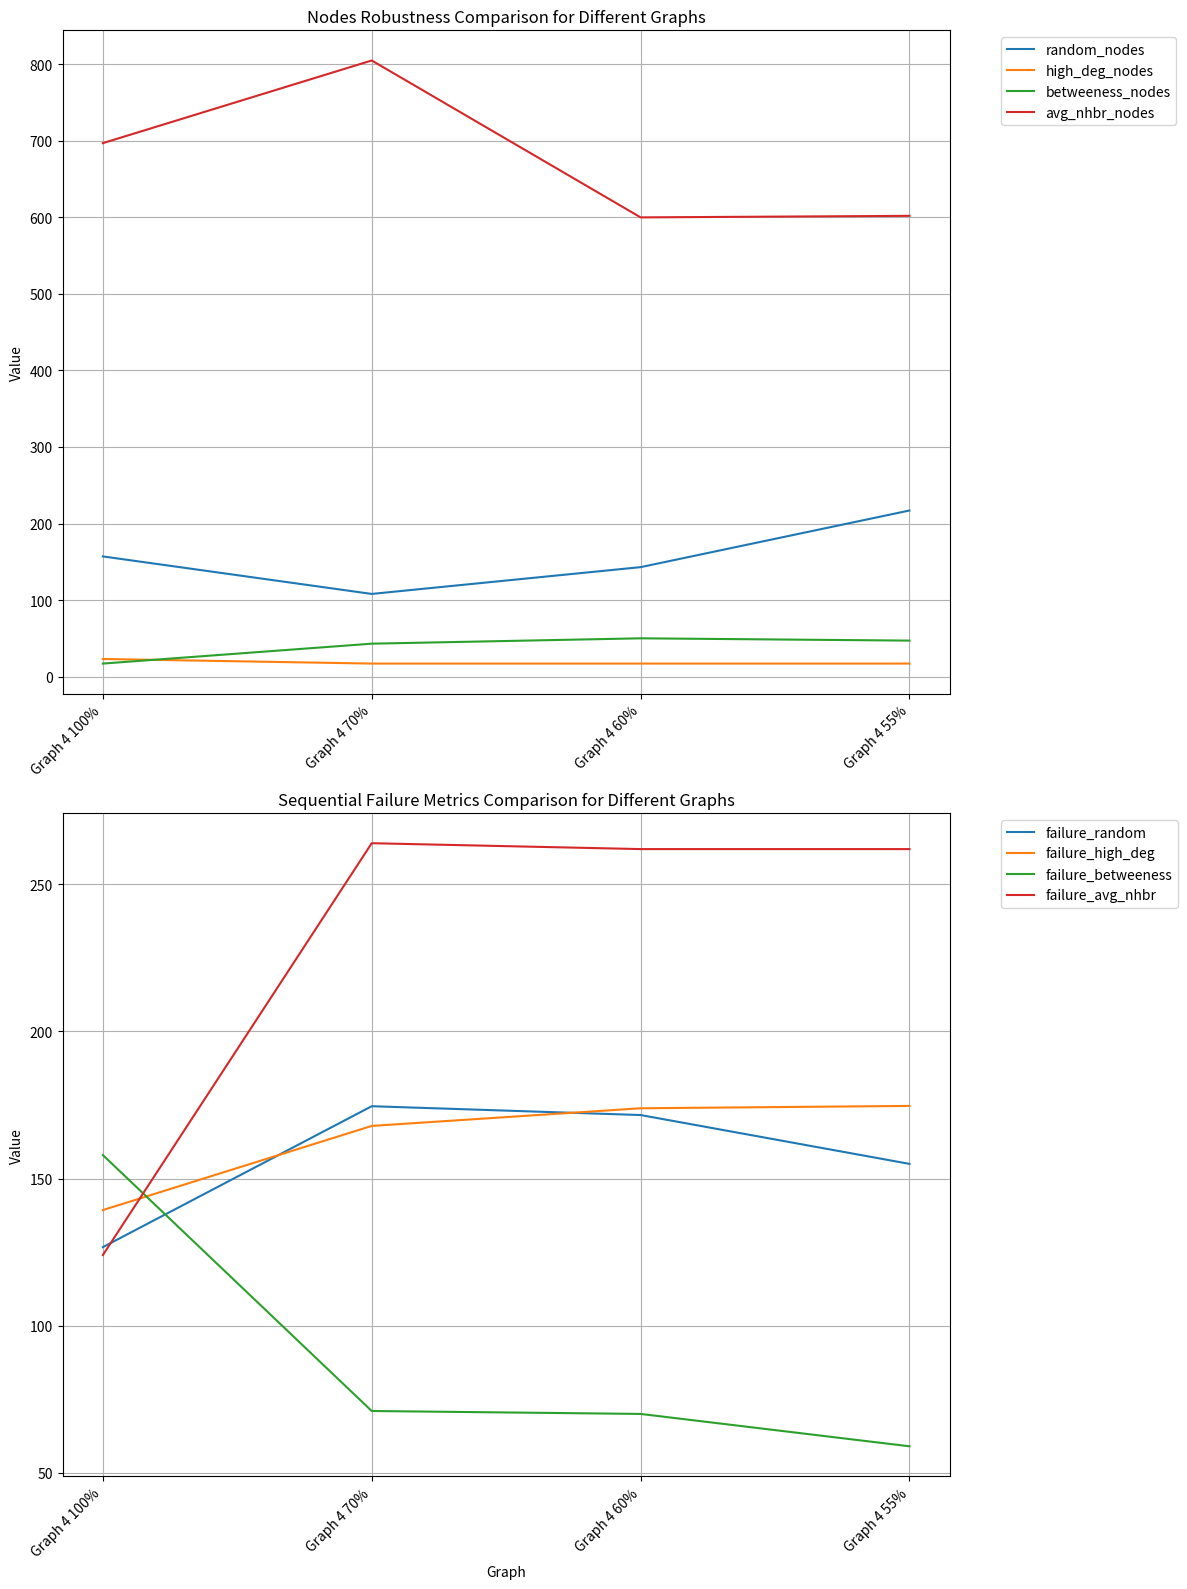

Here is the Python script that generated this plot:
import matplotlib.pyplot as plt

# Data for each graph
graph_data = {
    "Graph 4 100%": {"nodes": 10876, "edges": 39994, "scc": 6560, "random_nodes": 157, "high_deg_nodes": 23, "betweeness_nodes": 17, "avg_nhbr_nodes": 697, "failure_random": 126.7, "failure_high_deg": 139.3, "failure_betweeness": 158.0, "failure_avg_nhbr": 124.0},
    "Graph 4 70%": {"nodes": 7596, "edges": 24069, "scc": 3280, "random_nodes": 108, "high_deg_nodes": 17, "betweeness_nodes": 43, "avg_nhbr_nodes": 805, "failure_random": 174.6, "failure_high_deg": 167.9, "failure_betweeness": 71.0, "failure_avg_nhbr": 264.0},
    "Graph 4 60%": {"nodes": 6502, "edges": 21734, "scc": 2186, "random_nodes": 143, "high_deg_nodes": 17, "betweeness_nodes": 50, "avg_nhbr_nodes": 600, "failure_random": 171.6, "failure_high_deg": 173.9, "failure_betweeness": 70.0, "failure_avg_nhbr": 262.0},
    "Graph 4 55%": {"nodes": 5956, "edges": 20896, "scc": 1640, "random_nodes": 217, "high_deg_nodes": 17, "betweeness_nodes": 47, "avg_nhbr_nodes": 602, "failure_random": 155.0, "failure_high_deg": 174.7, "failure_betweeness": 59.0, "failure_avg_nhbr": 262.0}
}

# Metrics for nodes part
node_metrics = ["random_nodes", "high_deg_nodes",
                "betweeness_nodes", "avg_nhbr_nodes"]

# Metrics for failure part
failure_metrics = ["failure_random", "failure_high_deg",
                   "failure_betweeness", "failure_avg_nhbr"]

# Plotting nodes part
plt.figure(figsize=(12, 16))
plt.subplot(2, 1, 1)

for metric in node_metrics:
    plt.plot(graph_data.keys(), [data[metric]
             for data in graph_data.values()], label=metric)

plt.ylabel("Value")
plt.title("Nodes Robustness Comparison for Different Graphs")
plt.legend(bbox_to_anchor=(1.05, 1), loc='upper left')
plt.grid(True)
plt.xticks(rotation=45, ha='right')

# Plotting failure part
plt.subplot(2, 1, 2)

for metric in failure_metrics:
    plt.plot(graph_data.keys(), [data[metric]
             for data in graph_data.values()], label=metric)

plt.xlabel("Graph")
plt.ylabel("Value")
plt.title("Sequential Failure Metrics Comparison for Different Graphs")
plt.legend(bbox_to_anchor=(1.05, 1), loc='upper left')
plt.grid(True)
plt.xticks(rotation=45, ha='right')

plt.tight_layout()
plt.show()
